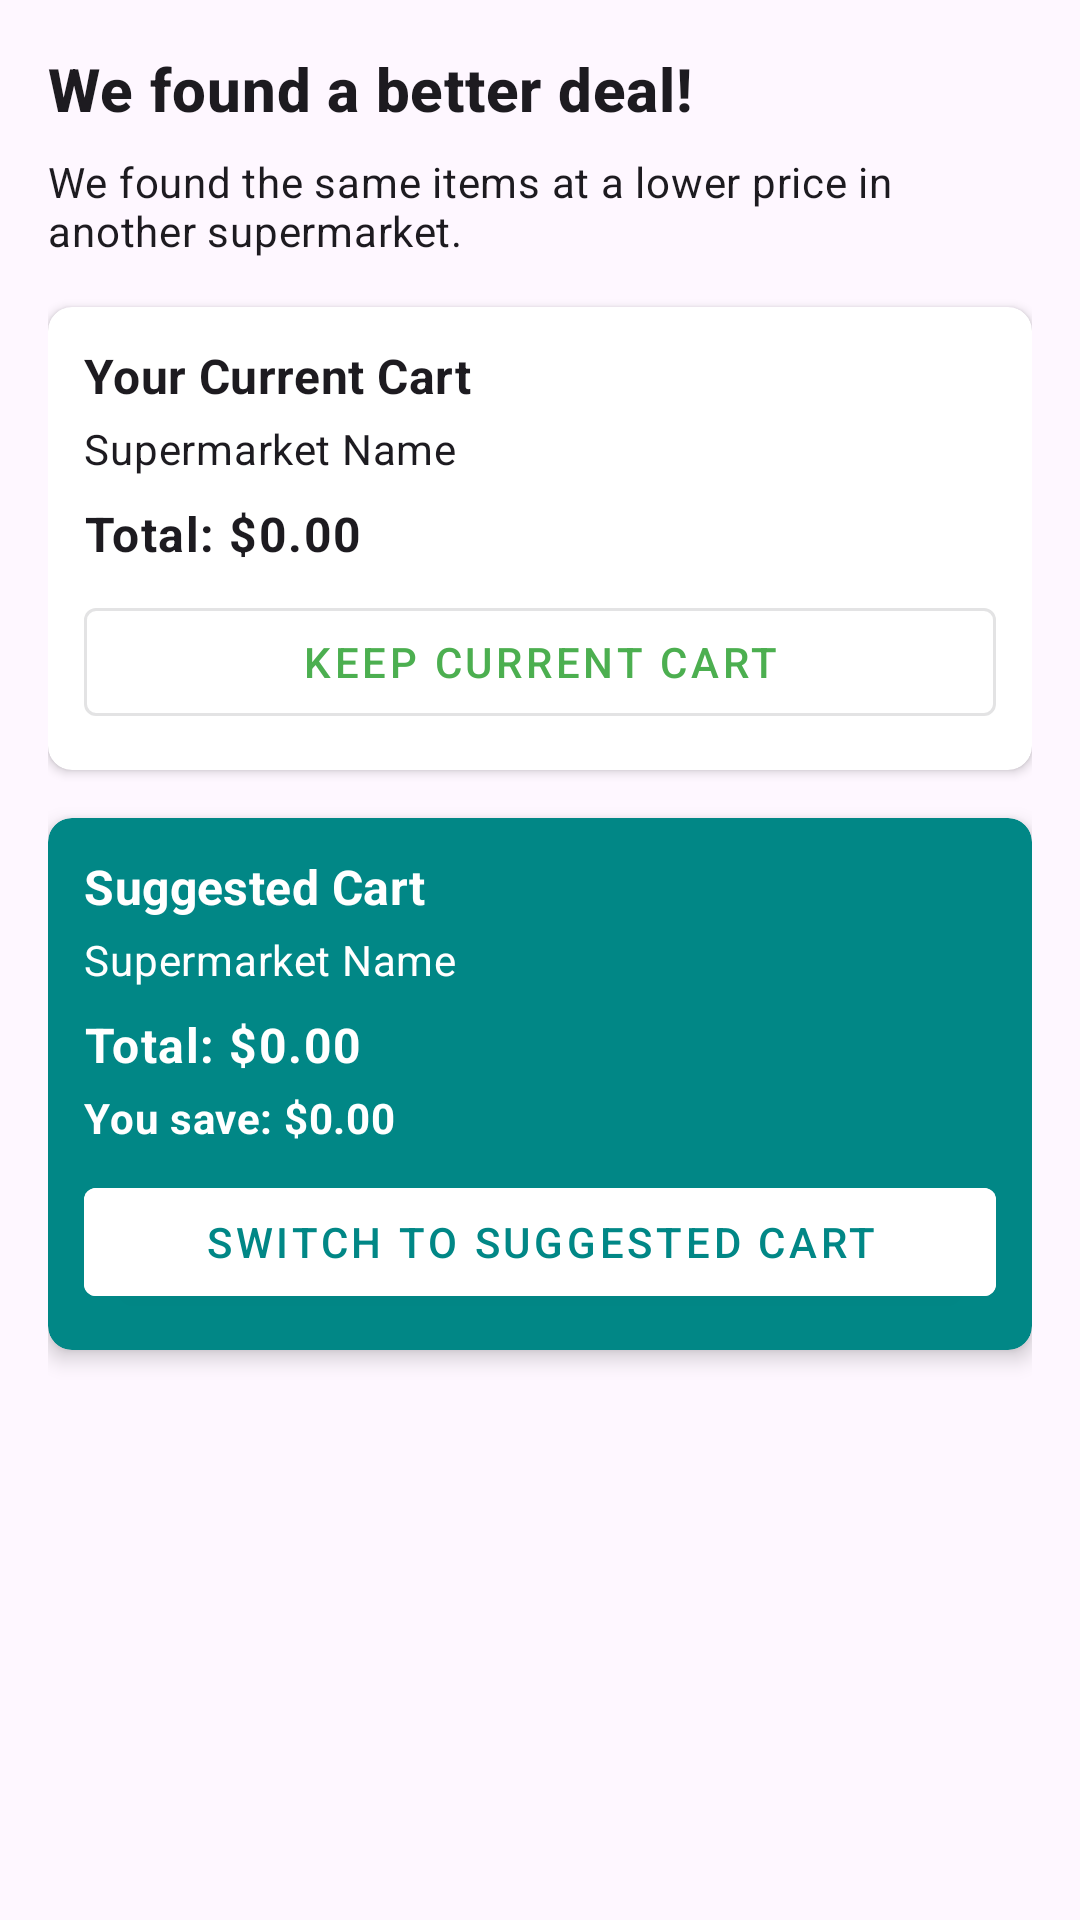

Write the Android layout XML for this screen, with the resource values it uses.
<!-- AndroidManifest.xml: application theme Theme.Rakhesly -->
<!-- res/layout/dialog_cart_comparison.xml -->
<?xml version="1.0" encoding="utf-8"?>
<androidx.constraintlayout.widget.ConstraintLayout xmlns:android="http://schemas.android.com/apk/res/android"
    xmlns:app="http://schemas.android.com/apk/res-auto"
    android:layout_width="match_parent"
    android:layout_height="wrap_content"
    android:padding="16dp">

    <TextView
        android:id="@+id/titleText"
        android:layout_width="match_parent"
        android:layout_height="wrap_content"
        android:text="We found a better deal!"
        android:textAppearance="?attr/textAppearanceHeadline6"
        android:textStyle="bold"
        app:layout_constraintTop_toTopOf="parent" />

    <TextView
        android:id="@+id/descriptionText"
        android:layout_width="match_parent"
        android:layout_height="wrap_content"
        android:layout_marginTop="8dp"
        android:text="We found the same items at a lower price in another supermarket."
        android:textAppearance="?attr/textAppearanceBody2"
        app:layout_constraintTop_toBottomOf="@id/titleText" />

    <androidx.cardview.widget.CardView
        android:id="@+id/currentCartCard"
        android:layout_width="match_parent"
        android:layout_height="wrap_content"
        android:layout_marginTop="16dp"
        app:cardCornerRadius="8dp"
        app:cardElevation="2dp"
        app:layout_constraintTop_toBottomOf="@id/descriptionText">

        <LinearLayout
            android:layout_width="match_parent"
            android:layout_height="wrap_content"
            android:orientation="vertical"
            android:padding="12dp">

            <TextView
                android:id="@+id/currentCartTitle"
                android:layout_width="match_parent"
                android:layout_height="wrap_content"
                android:text="Your Current Cart"
                android:textAppearance="?attr/textAppearanceSubtitle1"
                android:textStyle="bold" />

            <TextView
                android:id="@+id/currentSupermarketName"
                android:layout_width="match_parent"
                android:layout_height="wrap_content"
                android:layout_marginTop="4dp"
                android:text="Supermarket Name"
                android:textAppearance="?attr/textAppearanceBody2" />

            <TextView
                android:id="@+id/currentCartTotal"
                android:layout_width="match_parent"
                android:layout_height="wrap_content"
                android:layout_marginTop="8dp"
                android:text="Total: $0.00"
                android:textAppearance="?attr/textAppearanceBody1"
                android:textStyle="bold" />

            <com.google.android.material.button.MaterialButton
                android:id="@+id/keepCurrentCartButton"
                style="@style/Widget.MaterialComponents.Button.OutlinedButton"
                android:layout_width="match_parent"
                android:layout_height="wrap_content"
                android:layout_marginTop="8dp"
                android:text="Keep Current Cart" />
        </LinearLayout>
    </androidx.cardview.widget.CardView>

    <androidx.cardview.widget.CardView
        android:id="@+id/suggestedCartCard"
        android:layout_width="match_parent"
        android:layout_height="wrap_content"
        android:layout_marginTop="16dp"
        app:cardBackgroundColor="@color/design_default_color_secondary_variant"
        app:cardCornerRadius="8dp"
        app:cardElevation="4dp"
        app:layout_constraintTop_toBottomOf="@id/currentCartCard">

        <LinearLayout
            android:layout_width="match_parent"
            android:layout_height="wrap_content"
            android:orientation="vertical"
            android:padding="12dp">

            <TextView
                android:id="@+id/suggestedCartTitle"
                android:layout_width="match_parent"
                android:layout_height="wrap_content"
                android:text="Suggested Cart"
                android:textAppearance="?attr/textAppearanceSubtitle1"
                android:textColor="@android:color/white"
                android:textStyle="bold" />

            <TextView
                android:id="@+id/suggestedSupermarketName"
                android:layout_width="match_parent"
                android:layout_height="wrap_content"
                android:layout_marginTop="4dp"
                android:text="Supermarket Name"
                android:textAppearance="?attr/textAppearanceBody2"
                android:textColor="@android:color/white" />

            <TextView
                android:id="@+id/suggestedCartTotal"
                android:layout_width="match_parent"
                android:layout_height="wrap_content"
                android:layout_marginTop="8dp"
                android:text="Total: $0.00"
                android:textAppearance="?attr/textAppearanceBody1"
                android:textColor="@android:color/white"
                android:textStyle="bold" />

            <TextView
                android:id="@+id/savingsText"
                android:layout_width="match_parent"
                android:layout_height="wrap_content"
                android:layout_marginTop="4dp"
                android:text="You save: $0.00"
                android:textAppearance="?attr/textAppearanceBody2"
                android:textColor="@android:color/white"
                android:textStyle="bold" />

            <com.google.android.material.button.MaterialButton
                android:id="@+id/switchToSuggestedButton"
                style="@style/Widget.MaterialComponents.Button"
                android:layout_width="match_parent"
                android:layout_height="wrap_content"
                android:layout_marginTop="8dp"
                android:backgroundTint="@android:color/white"
                android:text="Switch to Suggested Cart"
                android:textColor="@color/design_default_color_secondary_variant" />
        </LinearLayout>
    </androidx.cardview.widget.CardView>

</androidx.constraintlayout.widget.ConstraintLayout>
<!-- resources referenced by this layout -->
<resources>
  <style name="Theme.Rakhesly" parent="Base.Theme.Rakhesly" />
  <style name="Base.Theme.Rakhesly" parent="Theme.Material3.DayNight.NoActionBar">
          
          <item name="colorPrimary">@color/primary</item>
          <item name="colorPrimaryDark">@color/primary_dark</item>
          <item name="colorPrimaryVariant">@color/primary_dark</item>
          <item name="colorAccent">@color/accent</item>
          <item name="colorSecondary">@color/accent</item>
          <item name="colorOnPrimary">@color/white</item>
          <item name="colorOnSecondary">@color/white</item>
          <item name="android:windowContentOverlay">@null</item>
          <item name="android:windowActionBarOverlay">false</item>
          <item name="windowActionBarOverlay">false</item>
          <item name="android:fitsSystemWindows">true</item>
          <item name="android:windowTranslucentStatus">false</item>
          <item name="android:windowDrawsSystemBarBackgrounds">true</item>
          <item name="android:statusBarColor">@color/primary_dark</item>
      </style>
  <color name="primary">#4CAF50</color>
  <color name="primary_dark">#388E3C</color>
  <color name="accent">#4CAF50</color>
  <color name="white">#FFFFFFFF</color>
</resources>
